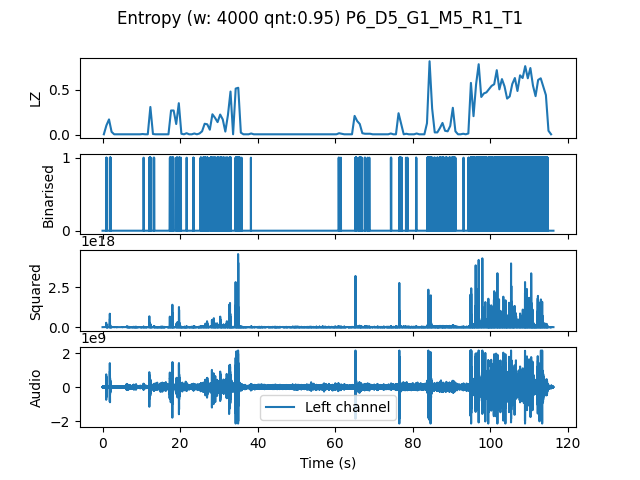

The file beside this chart, header and first rows:
, t0, LZ, CTW
mean, 697697, 0.143, 0.1821
0.0, 0.0, 0.005983, 0.0006453
0.6667, 0.6667, 0.1047, 0.125
1.333, 1.333, 0.1705, 0.2765
2.0, 2.0, 0.03291, 0.02275
2.667, 2.667, 0.005983, 0.0006453
3.333, 3.333, 0.005983, 0.0006453
4.0, 4.0, 0.005983, 0.0006453
4.667, 4.667, 0.005983, 0.0006453
5.333, 5.333, 0.005983, 0.0006453
6.0, 6.0, 0.005983, 0.0006453
6.667, 6.667, 0.005983, 0.0006453
7.333, 7.333, 0.005983, 0.0006453
8.0, 8.0, 0.005983, 0.0006453
8.667, 8.667, 0.005983, 0.0006453
9.333, 9.333, 0.005983, 0.0006453
10.0, 10.0, 0.008974, 0.003432
10.67, 10.67, 0.005983, 0.0006453
11.33, 11.33, 0.005983, 0.0006453
12.0, 12.0, 0.3081, 0.4436
12.67, 12.67, 0.008974, 0.00621
13.33, 13.33, 0.005983, 0.0006453
14.0, 14.0, 0.005983, 0.0006453
14.67, 14.67, 0.005983, 0.0006453
15.33, 15.33, 0.005983, 0.0006453
16.0, 16.0, 0.005983, 0.0006453
16.67, 16.67, 0.005983, 0.0006453
17.33, 17.33, 0.2692, 0.3674
18.0, 18.0, 0.2692, 0.5056
18.67, 18.67, 0.1197, 0.1849
19.33, 19.33, 0.35, 0.4207
20.0, 20.0, 0.01197, 0.003432
20.67, 20.67, 0.005983, 0.0006453
21.33, 21.33, 0.01795, 0.01018
22.0, 22.0, 0.005983, 0.0006453
22.67, 22.67, 0.005983, 0.0006453
23.33, 23.33, 0.01496, 0.008983
24.0, 24.0, 0.005983, 0.0006453
24.67, 24.67, 0.01496, 0.03655
25.33, 25.33, 0.03889, 0.03017
26.0, 26.0, 0.1226, 0.1158
26.67, 26.67, 0.1167, 0.1388
27.33, 27.33, 0.05684, 0.08066
28.0, 28.0, 0.2273, 0.2958
28.67, 28.67, 0.1885, 0.2254
29.33, 29.33, 0.1406, 0.1456
30.0, 30.0, 0.2244, 0.3521
30.67, 30.67, 0.1705, 0.1638
31.33, 31.33, 0.0359, 0.02733
32.0, 32.0, 0.2184, 0.6162
32.67, 32.67, 0.4786, 0.7448
33.33, 33.33, 0.005983, 0.0006453
34.0, 34.0, 0.5115, 0.6968
34.67, 34.67, 0.5205, 0.61
35.33, 35.33, 0.02393, 0.01626
36.0, 36.0, 0.005983, 0.0006453
36.67, 36.67, 0.005983, 0.0006453
37.33, 37.33, 0.005983, 0.0006453
38.0, 38.0, 0.01496, 0.007209
38.67, 38.67, 0.005983, 0.0006453
... 115 more rows
